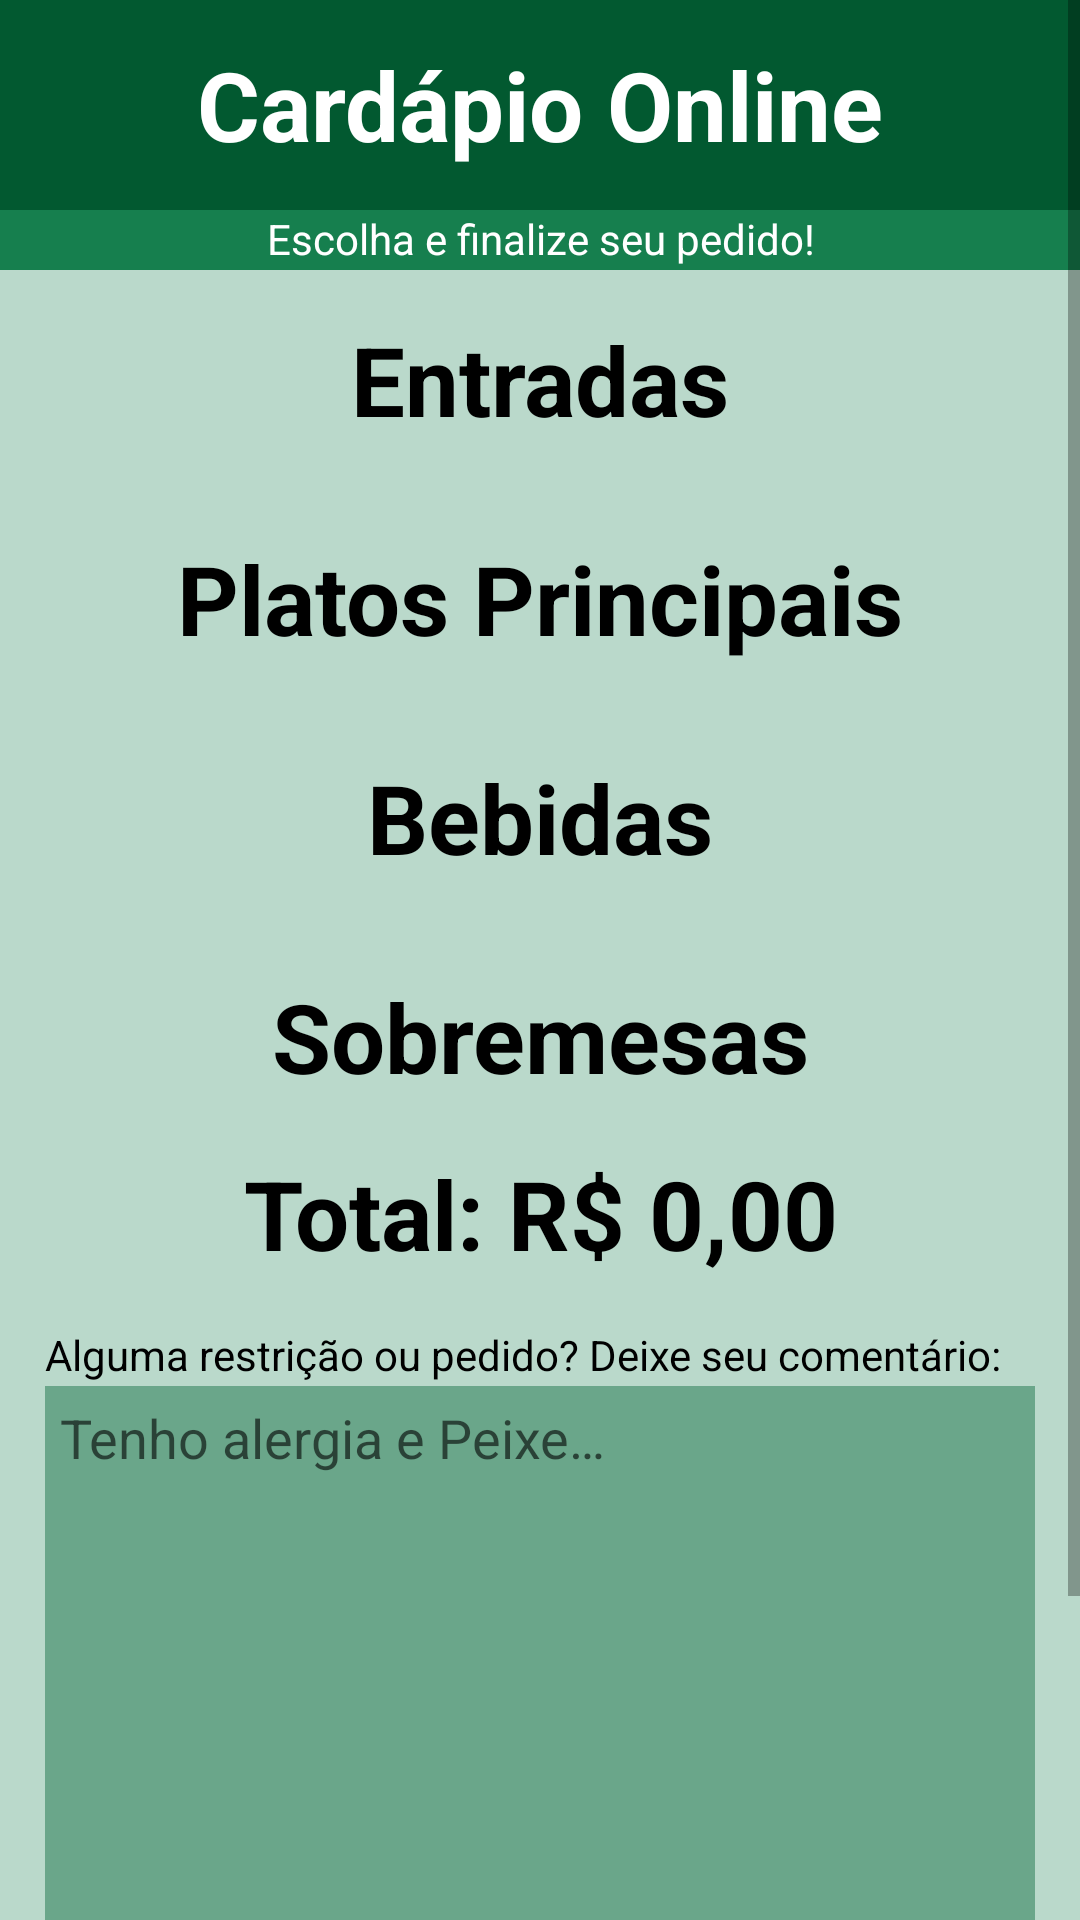

Produce the Android XML layout that renders to this screen, including the resource entries it uses.
<!-- AndroidManifest.xml: application theme Theme.AppCardapioOnline -->
<!-- res/layout/activity_main.xml -->
<?xml version="1.0" encoding="utf-8"?>
<ScrollView xmlns:android="http://schemas.android.com/apk/res/android"
    xmlns:app="http://schemas.android.com/apk/res-auto"
    xmlns:tools="http://schemas.android.com/tools"
    android:layout_width="match_parent"
    android:layout_height="match_parent"
    android:background="#BAD9CB">

    <androidx.constraintlayout.widget.ConstraintLayout
        android:layout_width="match_parent"
        android:layout_height="wrap_content"
        tools:context=".MainActivity">


        <androidx.constraintlayout.widget.Guideline
            android:id="@+id/guideline"
            android:layout_width="wrap_content"
            android:layout_height="wrap_content"
            android:orientation="vertical"
            app:layout_constraintGuide_begin="15dp" />

        <androidx.constraintlayout.widget.Guideline
            android:id="@+id/guideline2"
            android:layout_width="wrap_content"
            android:layout_height="wrap_content"
            android:orientation="vertical"
            app:layout_constraintGuide_end="15dp" />

        <TextView
            android:id="@+id/titleText"
            android:layout_width="0dp"
            android:layout_height="70dp"
            android:background="#025930"
            android:gravity="center"
            android:text="@string/text_title"
            android:textAlignment="center"
            android:textAllCaps="false"
            android:textColor="@android:color/white"
            android:textSize="32sp"
            android:textStyle="bold"
            app:layout_constraintBottom_toTopOf="@+id/text_subtitle"
            app:layout_constraintEnd_toEndOf="parent"
            app:layout_constraintStart_toStartOf="parent"
            app:layout_constraintTop_toTopOf="parent" />

        <TextView
            android:id="@+id/text_subtitle"
            android:layout_width="0dp"
            android:layout_height="20dp"
            android:background="#167F4E"
            android:text="@string/text_subtitle"
            android:textAlignment="center"
            android:textColor="@android:color/white"
            app:layout_constraintEnd_toEndOf="parent"
            app:layout_constraintStart_toStartOf="parent"
            app:layout_constraintTop_toBottomOf="@+id/titleText" />

        <TextView
            android:id="@+id/text_appetizer_title"
            android:layout_width="wrap_content"
            android:layout_height="wrap_content"
            android:layout_marginTop="15dp"
            android:text="@string/text_appetizer"
            android:textAlignment="center"
            android:textColor="@android:color/black"
            android:textSize="32sp"
            android:textStyle="bold"
            app:layout_constraintEnd_toStartOf="@+id/guideline2"
            app:layout_constraintStart_toStartOf="@+id/guideline"
            app:layout_constraintTop_toBottomOf="@+id/text_subtitle" />

        <androidx.recyclerview.widget.RecyclerView
            android:id="@+id/recycleView_appetizers"
            android:layout_width="wrap_content"
            android:layout_height="wrap_content"
            android:layout_marginStart="30dp"
            android:layout_marginEnd="30dp"
            android:clipToPadding="false"
            app:layout_constraintEnd_toStartOf="@+id/guideline2"
            app:layout_constraintStart_toStartOf="@+id/guideline"
            app:layout_constraintTop_toBottomOf="@+id/text_appetizer_title" />

        <TextView
            android:id="@+id/text_main_plates"
            android:layout_width="wrap_content"
            android:layout_height="wrap_content"
            android:layout_marginTop="30dp"

            android:text="@string/text_main_plates"
            android:textColor="@android:color/black"
            android:textSize="32sp"
            android:textStyle="bold"
            app:layout_constraintEnd_toEndOf="parent"
            app:layout_constraintStart_toStartOf="parent"
            app:layout_constraintTop_toBottomOf="@+id/recycleView_appetizers" />

        <androidx.recyclerview.widget.RecyclerView
            android:id="@+id/recycleView_main_plates"
            android:layout_width="match_parent"
            android:layout_height="match_parent"
            android:layout_marginStart="15dp"
            android:layout_marginEnd="15dp"
            app:layout_constraintEnd_toStartOf="@+id/guideline2"
            app:layout_constraintStart_toStartOf="@+id/guideline"
            app:layout_constraintTop_toBottomOf="@+id/text_main_plates" />

        <TextView
            android:id="@+id/text_drinks"
            android:layout_width="wrap_content"
            android:layout_height="wrap_content"
            android:layout_marginTop="30dp"
            android:text="@string/text_drinks"
            android:textColor="@android:color/black"
            android:textSize="32sp"
            android:textStyle="bold"
            app:layout_constraintEnd_toEndOf="parent"
            app:layout_constraintStart_toStartOf="parent"
            app:layout_constraintTop_toBottomOf="@+id/recycleView_main_plates" />

        <androidx.recyclerview.widget.RecyclerView
            android:id="@+id/recycleView_drinks"
            android:layout_width="wrap_content"

            android:layout_height="match_parent"
            app:layout_constraintEnd_toStartOf="@+id/guideline2"
            app:layout_constraintStart_toStartOf="@+id/guideline"
            app:layout_constraintTop_toBottomOf="@+id/text_drinks" />

        <TextView
            android:id="@+id/text_dessert"
            android:layout_width="wrap_content"
            android:layout_height="wrap_content"
            android:layout_marginTop="30dp"
            android:text="@string/text_dessert"
            android:textAlignment="center"
            android:textColor="@android:color/black"
            android:textSize="32sp"
            android:textStyle="bold"
            app:layout_constraintEnd_toStartOf="@+id/guideline2"
            app:layout_constraintStart_toStartOf="@+id/guideline"
            app:layout_constraintTop_toBottomOf="@+id/recycleView_drinks" />

        <androidx.recyclerview.widget.RecyclerView
            android:id="@+id/recycleView_desserts"
            android:layout_width="wrap_content"
            android:layout_height="wrap_content"
            android:layout_marginStart="30dp"
            android:layout_marginEnd="30dp"
            android:clipToPadding="false"
            app:layout_constraintEnd_toStartOf="@+id/guideline2"
            app:layout_constraintStart_toStartOf="@+id/guideline"
            app:layout_constraintTop_toBottomOf="@+id/text_dessert" />

        <TextView
            android:id="@+id/text_total_price"
            android:layout_width="wrap_content"
            android:layout_height="75dp"

            android:gravity="center"
            android:text="@string/text_total_price"
            android:textAlignment="center"
            android:textColor="@android:color/black"
            android:textSize="32sp"
            android:textStyle="bold"
            app:layout_constraintEnd_toStartOf="@+id/guideline2"
            app:layout_constraintStart_toStartOf="@+id/guideline"
            app:layout_constraintTop_toBottomOf="@+id/recycleView_desserts" />

        <TextView
            android:id="@+id/text_comment"
            android:layout_width="0dp"
            android:layout_height="wrap_content"
            android:text="@string/text_comment"
            android:textColor="@android:color/black"
            android:textSize="14sp"
            app:layout_constraintEnd_toStartOf="@+id/guideline2"
            app:layout_constraintStart_toStartOf="@+id/guideline"
            app:layout_constraintTop_toBottomOf="@+id/text_total_price" />

        <EditText
            android:id="@+id/edit_comment"
            android:layout_width="0dp"
            android:layout_height="200dp"
            android:layout_marginTop="1dp"
            android:background="#6AA68A"
            android:gravity="top"
            android:hint="@string/text_hint_comment"
            android:importantForAutofill="no"
            android:inputType="textMultiLine"
            android:padding="5dp"
            android:textColor="@android:color/white"
            app:layout_constraintEnd_toStartOf="@+id/guideline2"
            app:layout_constraintStart_toStartOf="@+id/guideline"
            app:layout_constraintTop_toBottomOf="@+id/text_comment" />

        <Button
            android:id="@+id/button_Finish_order"
            android:layout_width="100dp"
            android:layout_height="wrap_content"
            android:layout_marginTop="30dp"
            android:text="@string/Button_Finish_order"
            android:background="#025930"

            android:textColor="@android:color/white"
            app:layout_constraintEnd_toStartOf="@+id/guideline2"
            app:layout_constraintStart_toStartOf="@+id/guideline"
            app:layout_constraintTop_toBottomOf="@+id/edit_comment" />

        <View
            android:layout_width="0dp"
            android:layout_height="30dp"
            app:layout_constraintEnd_toEndOf="parent"
            app:layout_constraintStart_toStartOf="parent"
            app:layout_constraintTop_toBottomOf="@+id/button_Finish_order" />

    </androidx.constraintlayout.widget.ConstraintLayout>
</ScrollView>
<!-- resources referenced by this layout -->
<resources>
  <string name="Button_Finish_order">Finalizar Pedido</string>
  <string name="text_appetizer">Entradas</string>
  <string name="text_comment">Alguma restrição ou pedido? Deixe seu comentário:</string>
  <string name="text_dessert">Sobremesas</string>
  <string name="text_drinks">Bebidas</string>
  <string name="text_hint_comment">Tenho alergia e Peixe…</string>
  <string name="text_main_plates">Platos Principais</string>
  <string name="text_subtitle">Escolha e finalize seu pedido!</string>
  <string name="text_title">Cardápio Online</string>
  <string name="text_total_price">Total: R$ 0,00</string>
  <style name="Theme.AppCardapioOnline" parent="Base.Theme.AppCardapioOnline" />
  <style name="Base.Theme.AppCardapioOnline" parent="Theme.AppCompat.DayNight.NoActionBar">
          
  
          
  
      </style>
</resources>
